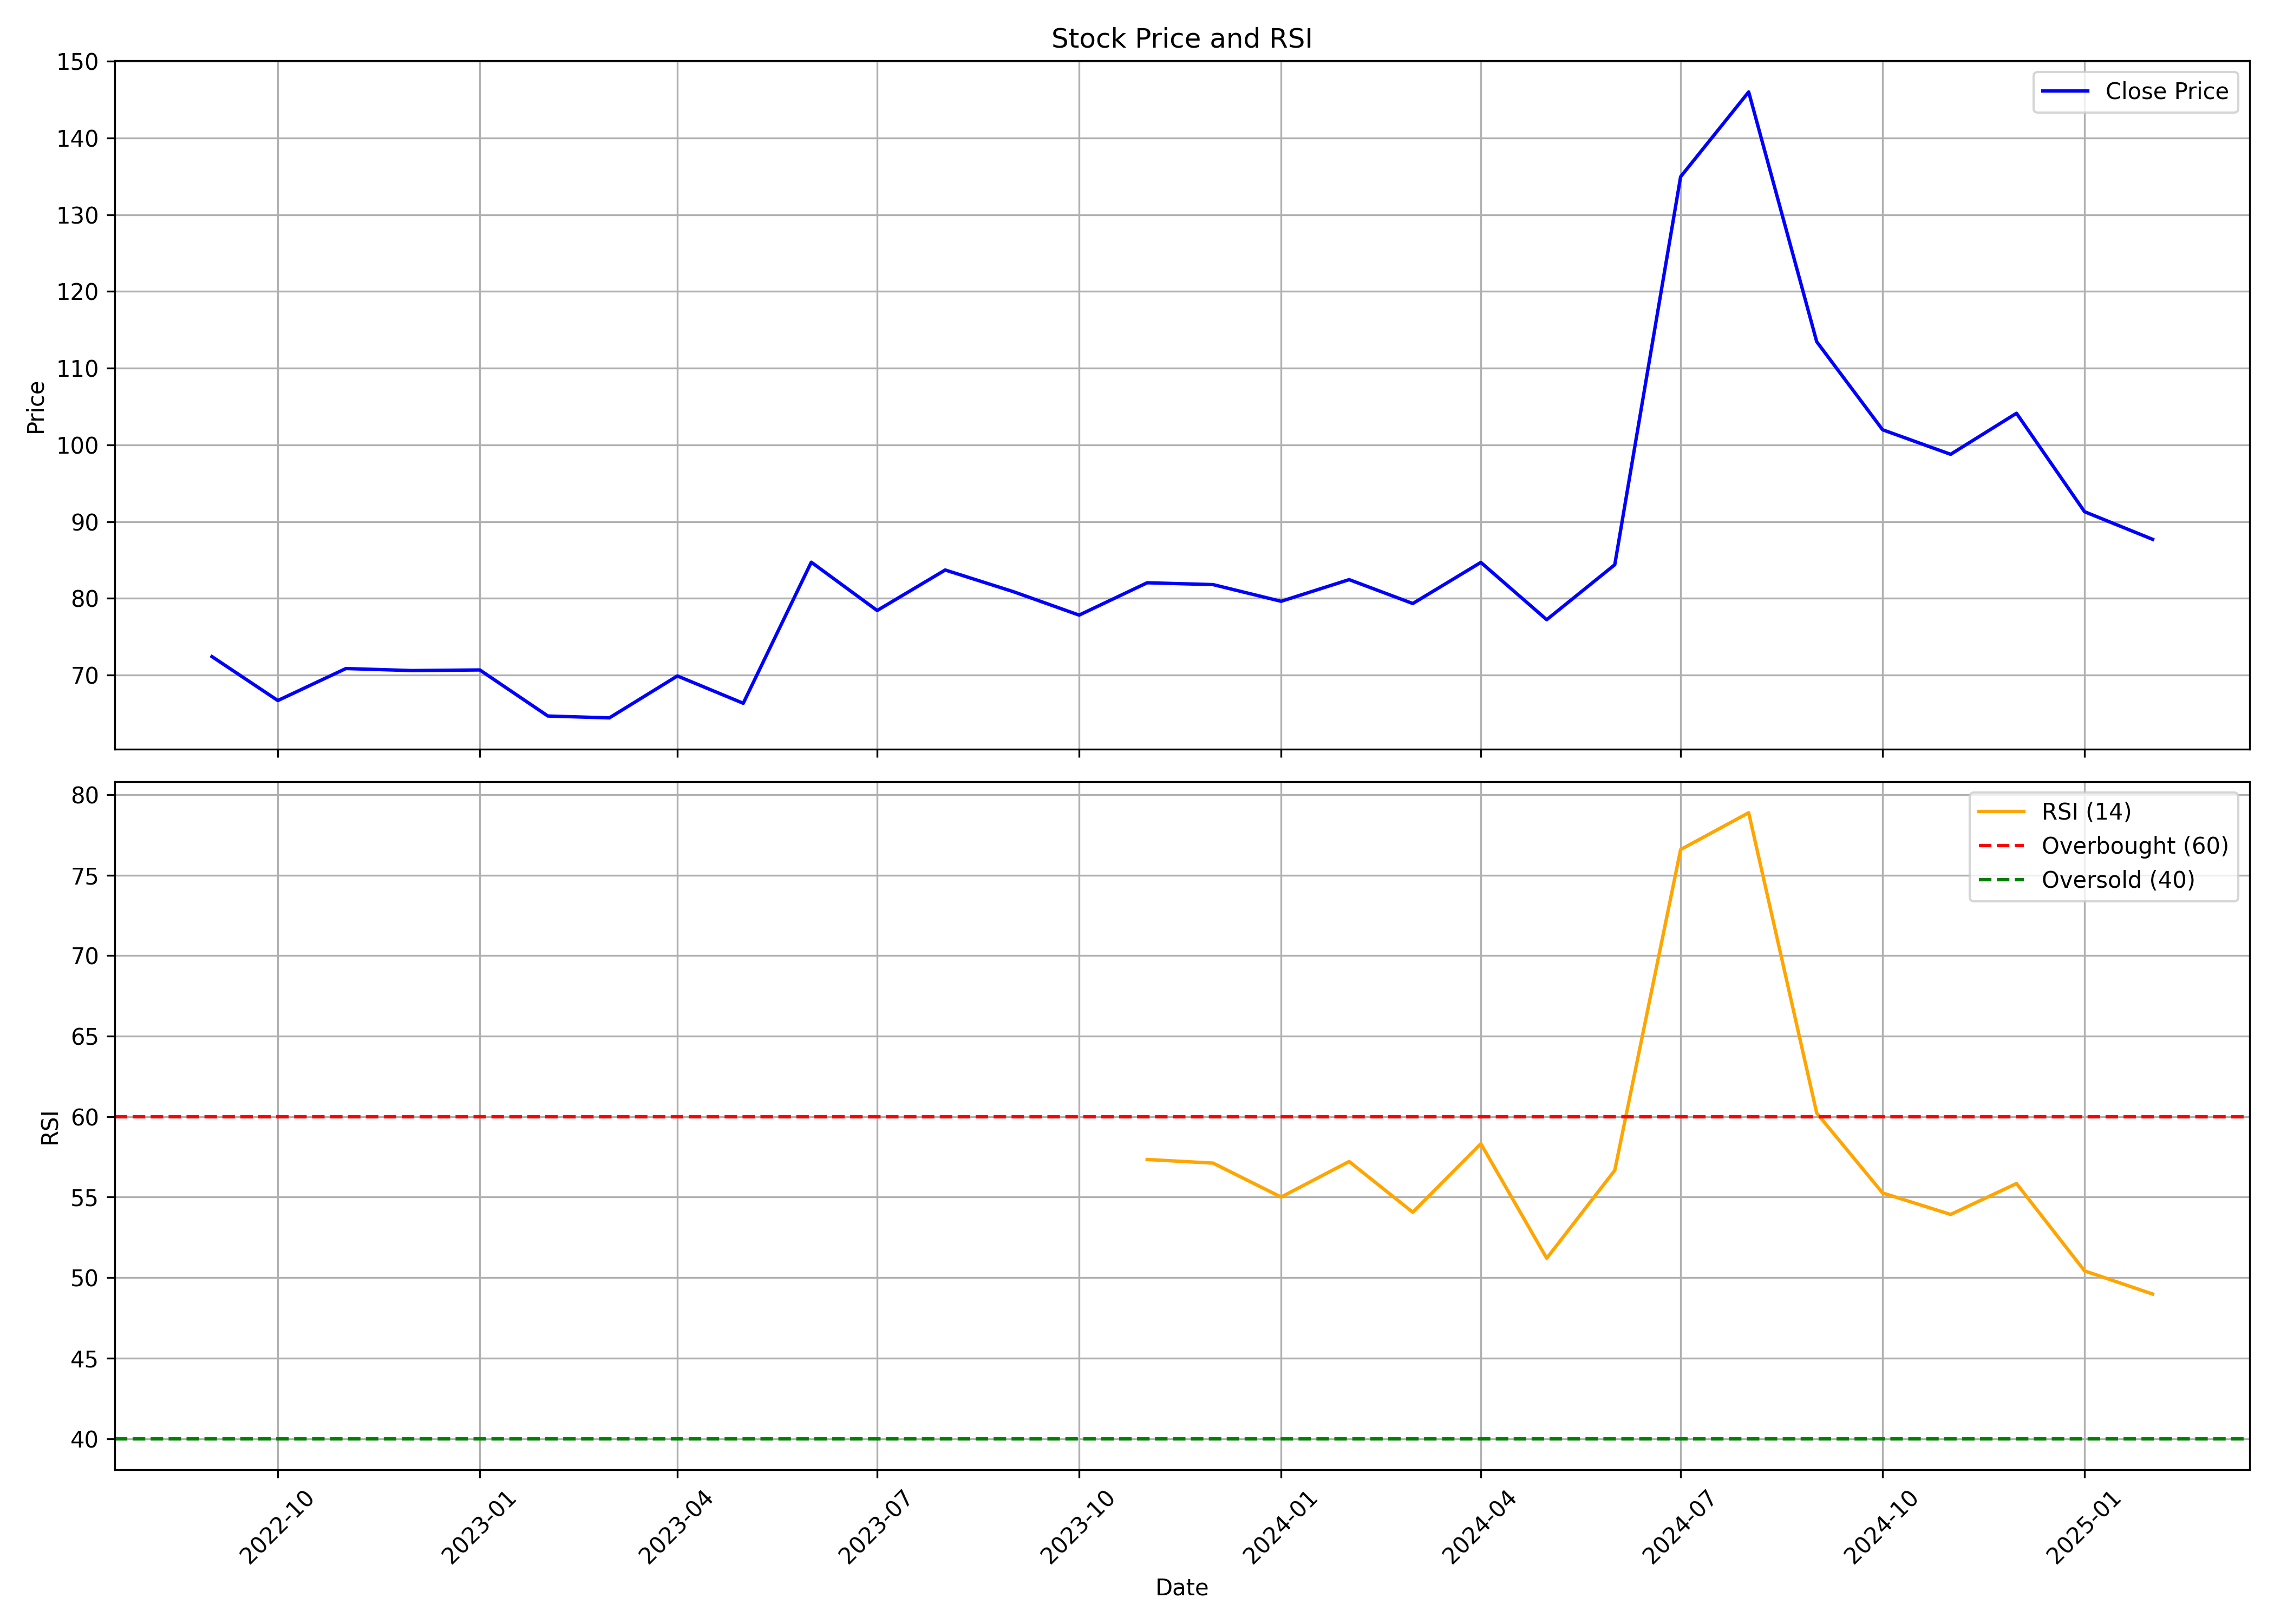

Source data for this figure (header and first rows):
, date, symbol, open, high, low, close, volume, rsi
0, 2022-09-01, SPORTKING, 92.65, 94.55, 71.89, 72.42, 9298850, 
1, 2022-10-01, SPORTKING, 71.83, 91.11, 65.77, 66.69, 12076160, 
2, 2022-11-01, SPORTKING, 67.63, 74.11, 63.85, 70.86, 4127690, 
3, 2022-12-01, SPORTKING, 70.94, 79.5, 63.56, 70.6, 3461250, 
4, 2023-01-01, SPORTKING, 71.66, 79.83, 66, 70.68, 11279440, 
5, 2023-02-01, SPORTKING, 70.84, 75.22, 63.64, 64.67, 3482570, 
6, 2023-03-01, SPORTKING, 65.56, 70.62, 63.72, 64.43, 1984800, 
7, 2023-04-01, SPORTKING, 67.54, 72.13, 64.56, 69.89, 2295960, 
8, 2023-05-01, SPORTKING, 69.89, 72.23, 65.15, 66.33, 2425610, 
9, 2023-06-01, SPORTKING, 66.38, 89.37, 66.38, 84.72, 7373360, 
10, 2023-07-01, SPORTKING, 85.1, 94.46, 78.01, 78.42, 8943370, 
11, 2023-08-01, SPORTKING, 78.71, 88.17, 75.72, 83.7, 5337170, 
12, 2023-09-01, SPORTKING, 84.27, 86.24, 77.71, 80.88, 3431020, 
13, 2023-10-01, SPORTKING, 80.88, 87.67, 70.19, 77.83, 4003760, 
14, 2023-11-01, SPORTKING, 78.21, 84.15, 74.28, 82.04, 3174690, 57.34
15, 2023-12-01, SPORTKING, 83.13, 85.45, 76.64, 81.8, 3726070, 57.12
16, 2024-01-01, SPORTKING, 82.48, 84.59, 77.11, 79.62, 3796760, 55.01
17, 2024-02-01, SPORTKING, 79.7, 90.66, 78.31, 82.45, 5740740, 57.21
18, 2024-03-01, SPORTKING, 82.69, 83.69, 73.53, 79.33, 2439820, 54.06
19, 2024-04-01, SPORTKING, 78.89, 88.63, 78.89, 84.69, 3221190, 58.32
20, 2024-05-01, SPORTKING, 84.69, 85.68, 76.81, 77.23, 1695700, 51.2
21, 2024-06-01, SPORTKING, 77.63, 85.58, 71.73, 84.39, 1945170, 56.67
22, 2024-07-01, SPORTKING, 84.39, 144.5, 84.39, 135, 41904870, 76.59
23, 2024-08-01, SPORTKING, 134.5, 154.4, 120.6, 146, 11134620, 78.87
24, 2024-09-01, SPORTKING, 150, 159.5, 106.2, 113.4, 15717659, 60.22
25, 2024-10-01, SPORTKING, 114.4, 122.9, 96.51, 102, 5760914, 55.26
26, 2024-11-01, SPORTKING, 102.6, 111.7, 87.6, 98.78, 4976145, 53.93
27, 2024-12-01, SPORTKING, 99.35, 127.0, 97.54, 104.1, 8311726, 55.85
28, 2025-01-01, SPORTKING, 103.0, 107.4, 85.63, 91.3, 3231452, 50.42
29, 2025-02-01, SPORTKING, 93.49, 94.44, 87.0, 87.7, 732717, 48.98
